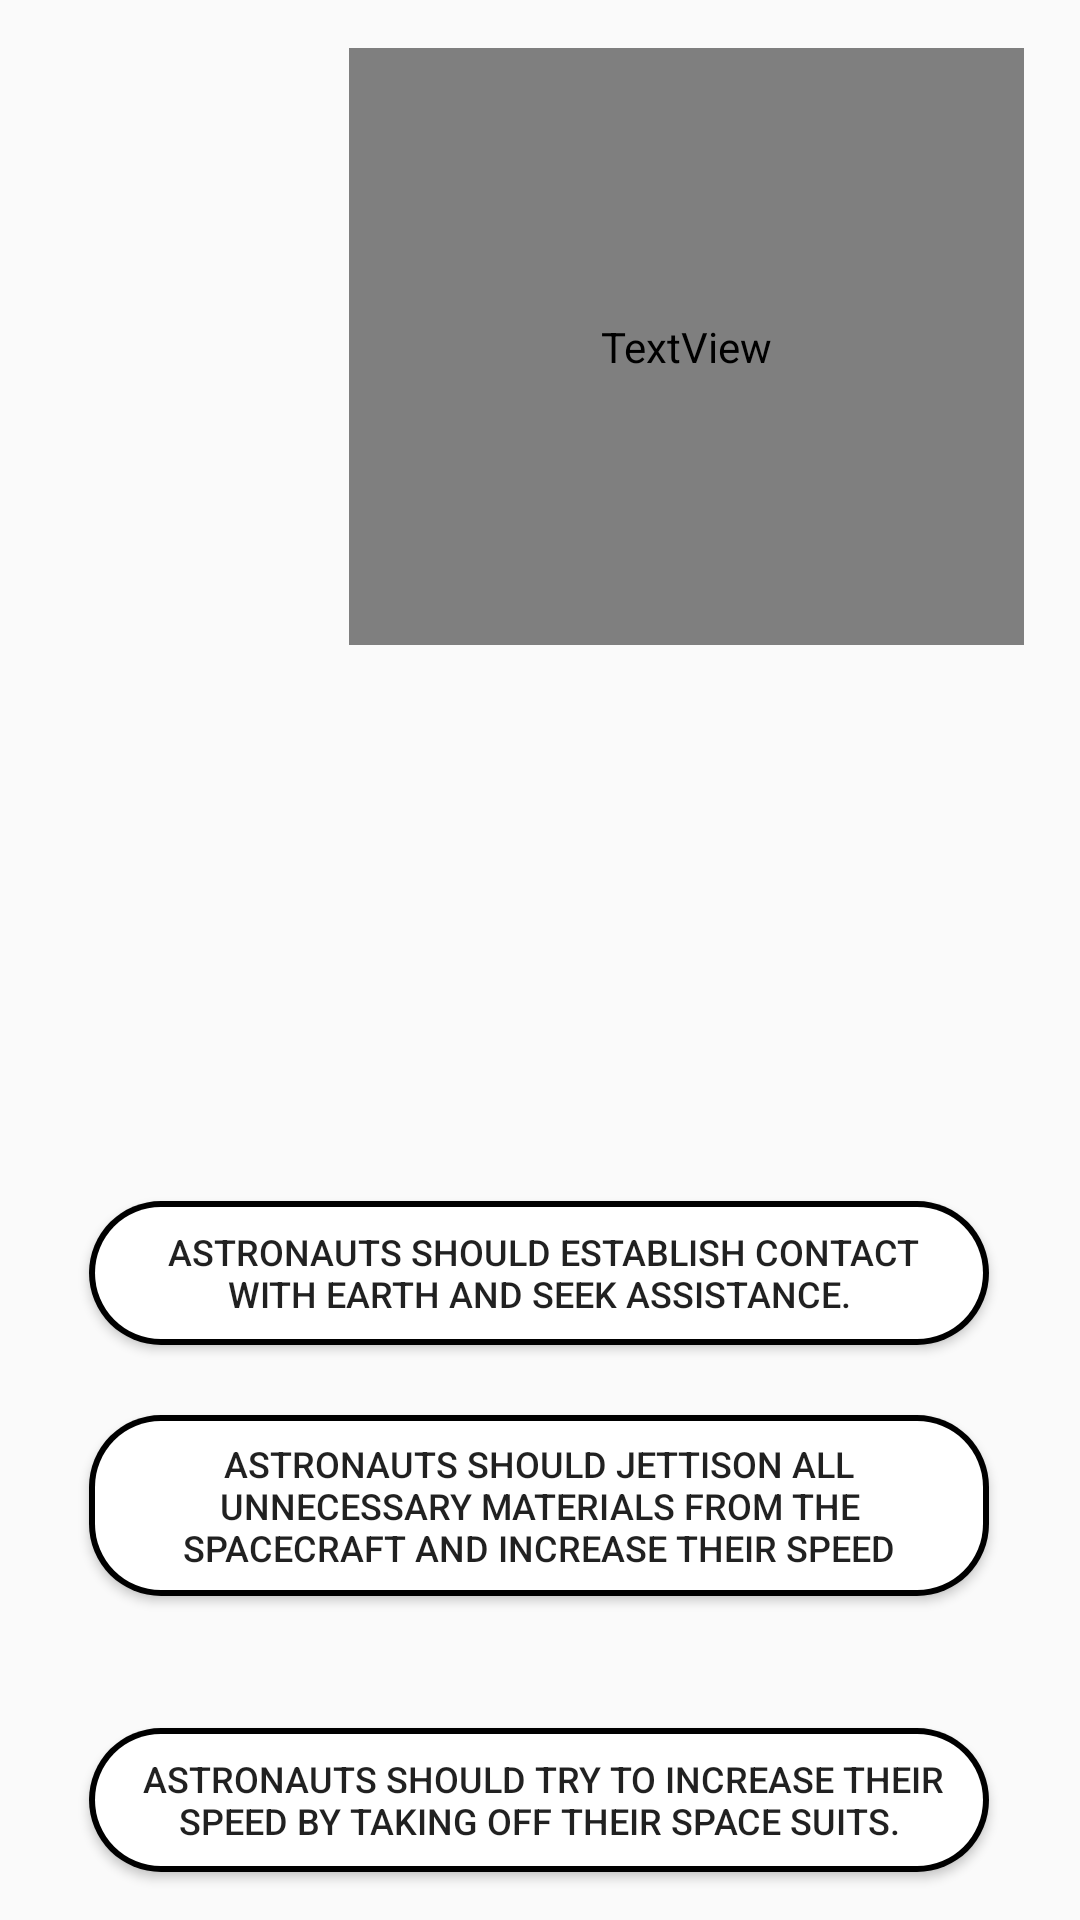

This screen was rendered from an Android layout file. Write that file and the resources it references.
<!-- AndroidManifest.xml: application theme Theme.Nasa -->
<!-- res/layout/activity_choosing.xml -->
<?xml version="1.0" encoding="utf-8"?>
<androidx.constraintlayout.widget.ConstraintLayout xmlns:android="http://schemas.android.com/apk/res/android"
    xmlns:app="http://schemas.android.com/apk/res-auto"
    xmlns:tools="http://schemas.android.com/tools"
    android:layout_width="match_parent"
    android:layout_height="match_parent"
    tools:context=".Choosing">

    <ImageView
        android:id="@+id/imageView4"
        android:layout_width="match_parent"
        android:layout_height="match_parent"
        android:scaleType="fitXY"
        app:layout_constraintEnd_toEndOf="parent"
        app:layout_constraintHorizontal_bias="0.0"
        app:layout_constraintStart_toStartOf="parent"
        app:layout_constraintTop_toTopOf="parent"
        app:srcCompat="@drawable/choosing" />

    <TextView
        android:id="@+id/textView9"
        android:layout_width="225dp"
        android:layout_height="199dp"
        android:layout_marginTop="16dp"
        android:fontFamily="@font/arbutus"
        android:text="A group of astronauts was sent into space and reached near a star. However, their spacecraft is running out of energy, and they don't have enough power to return. What should the astronauts do?"
        android:textColor="@color/white"
        android:textSize="16dp"
        android:textStyle="bold"
        app:layout_constraintEnd_toEndOf="parent"
        app:layout_constraintHorizontal_bias="0.862"
        app:layout_constraintStart_toStartOf="parent"
        app:layout_constraintTop_toTopOf="parent" />

    <Button
        android:id="@+id/dogru"
        android:layout_width="300dp"
        android:layout_height="wrap_content"
        android:background="@drawable/black_btn_back"
        android:padding="8dp"
        android:text=" Astronauts should establish contact with Earth and seek assistance."
        android:textSize="12sp"
        app:layout_constraintBottom_toBottomOf="parent"
        app:layout_constraintEnd_toEndOf="parent"
        app:layout_constraintHorizontal_bias="0.494"
        app:layout_constraintStart_toStartOf="parent"
        app:layout_constraintTop_toTopOf="parent"
        app:layout_constraintVertical_bias="0.676" />

    <Button
        android:id="@+id/yanlis"
        android:layout_width="300dp"
        android:layout_height="wrap_content"
        android:layout_marginBottom="108dp"
        android:background="@drawable/black_btn_back"
        android:padding="8dp"
        android:text="Astronauts should jettison all unnecessary materials from the spacecraft and increase their speed"
        android:textSize="12sp"
        app:layout_constraintBottom_toBottomOf="parent"
        app:layout_constraintEnd_toEndOf="@+id/dogru"
        app:layout_constraintHorizontal_bias="0.0"
        app:layout_constraintStart_toStartOf="@+id/dogru" />

    <Button
        android:id="@+id/yanlis2"
        android:layout_width="300dp"
        android:layout_height="wrap_content"
        android:layout_marginBottom="16dp"
        android:background="@drawable/black_btn_back"
        android:padding="8dp"
        android:text=" Astronauts should try to increase their speed by taking off their space suits."
        android:textSize="12sp"
        app:layout_constraintBottom_toBottomOf="parent"
        app:layout_constraintEnd_toEndOf="@+id/yanlis"
        app:layout_constraintHorizontal_bias="0.0"
        app:layout_constraintStart_toStartOf="@+id/yanlis" />
</androidx.constraintlayout.widget.ConstraintLayout>
<!-- resources referenced by this layout -->
<resources>
  <color name="white">#FFFFFFFF</color>
  <!-- drawable black_btn_back (drawable) -->
  <?xml version="1.0" encoding="utf-8"?>
  <layer-list xmlns:android="http://schemas.android.com/apk/res/android">
      <item>
          <shape android:shape="rectangle">
              <solid android:color="#000000"/> 
              <corners android:radius="24dp"/> 
          </shape>
      </item>
      <item android:left="2dp" android:right="2dp" android:top="2dp" android:bottom="2dp">
          <shape android:shape="rectangle">
              <solid android:color="#FFFFFF"/> 
              <corners android:radius="22dp"/> 
          </shape>
      </item>
  </layer-list>
  <style name="Theme.Nasa" parent="Base.Theme.Nasa" />
  <style name="Base.Theme.Nasa" parent="Theme.AppCompat.DayNight.NoActionBar">
          
          
      </style>
</resources>
